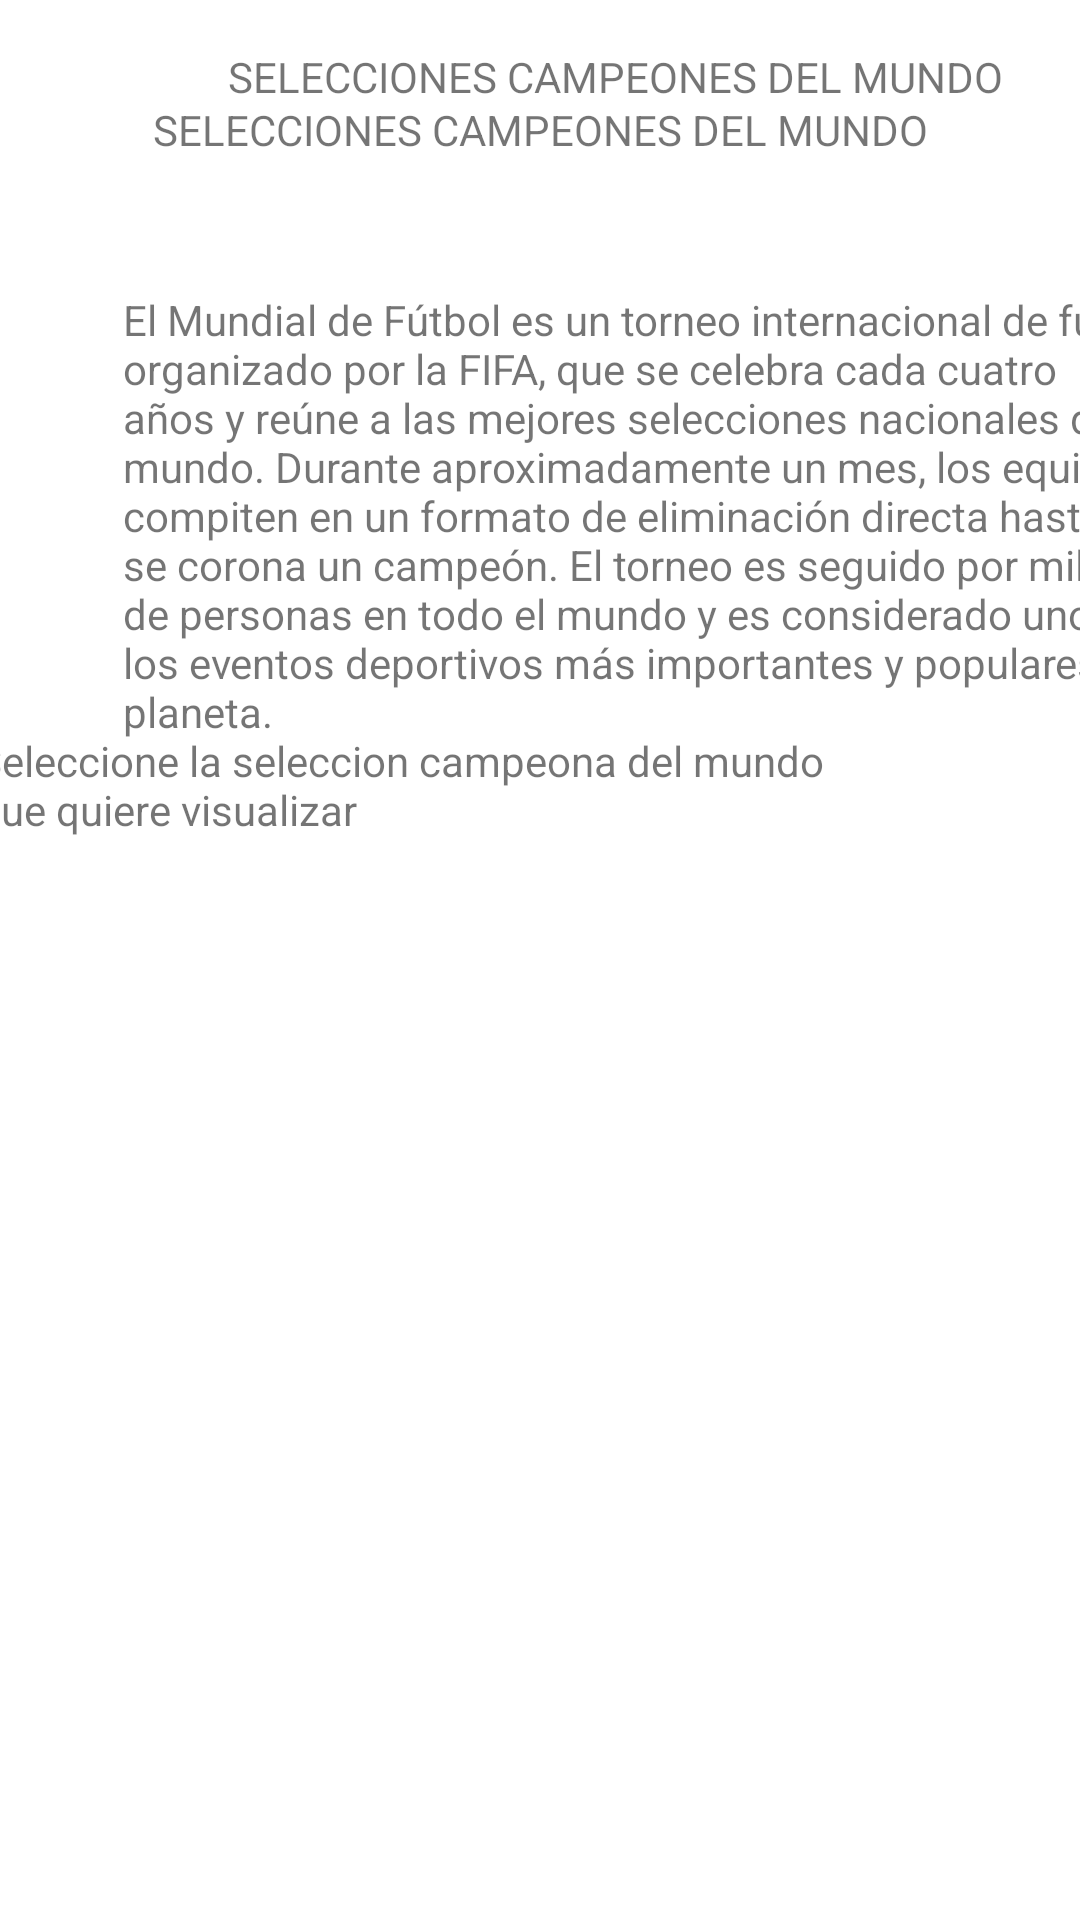

Layout XML and referenced resources for this Android screen:
<!-- AndroidManifest.xml: application theme Theme.APLICACION -->
<!-- res/layout/activity_main.xml -->
<?xml version="1.0" encoding="utf-8"?>
<androidx.constraintlayout.widget.ConstraintLayout xmlns:android="http://schemas.android.com/apk/res/android"
    xmlns:app="http://schemas.android.com/apk/res-auto"
    xmlns:tools="http://schemas.android.com/tools"
    android:id="@+id/txtpaises"
    android:layout_width="match_parent"
    android:layout_height="match_parent"
    tools:context=".MainActivity">

    <TextView
        android:id="@+id/txtpaises"
        android:layout_width="wrap_content"
        android:layout_height="wrap_content"
        android:layout_marginTop="30dp"
        android:layout_marginBottom="188dp"
        android:text="@string/txtpaises"
        app:layout_constraintBottom_toTopOf="@+id/seleccionpaises"
        app:layout_constraintEnd_toEndOf="parent"
        app:layout_constraintStart_toStartOf="parent"
        app:layout_constraintTop_toTopOf="parent" />

    <Spinner
        android:id="@+id/spinnerpaises"
        android:layout_width="0dp"
        android:layout_height="wrap_content"
        android:layout_marginStart="1dp"
        android:layout_marginTop="336dp"
        android:layout_marginEnd="1dp"
        android:layout_marginBottom="56dp"
        app:layout_constraintBottom_toTopOf="@+id/_dynamic"
        app:layout_constraintEnd_toEndOf="parent"
        app:layout_constraintHorizontal_bias="0.0"
        app:layout_constraintStart_toStartOf="parent"
        app:layout_constraintTop_toBottomOf="@+id/seleccionpaises" />

    <TextView
        android:id="@+id/seleccionpaises"
        android:layout_width="307dp"
        android:layout_height="52dp"
        android:layout_marginTop="244dp"
        android:layout_marginEnd="60dp"
        android:text="@string/seleccionpaises"
        app:layout_constraintEnd_toEndOf="@+id/spinnerpaises"
        app:layout_constraintTop_toTopOf="parent" />

    <TextView
        android:id="@+id/descripcion"
        android:layout_width="wrap_content"
        android:layout_height="wrap_content"
        android:layout_marginStart="41dp"
        android:layout_marginTop="97dp"
        android:text="@string/descripcion"
        app:layout_constraintStart_toStartOf="parent"
        app:layout_constraintTop_toTopOf="parent" />

    <TextView
        android:id="@+id/txtpaises"
        android:layout_width="wrap_content"
        android:layout_height="wrap_content"
        android:layout_marginStart="76dp"
        android:layout_marginTop="16dp"
        android:text="@string/txtpaises"
        app:layout_constraintStart_toStartOf="parent"
        app:layout_constraintTop_toTopOf="parent" />
</androidx.constraintlayout.widget.ConstraintLayout>
<!-- resources referenced by this layout -->
<resources>
  <string name="descripcion">El Mundial de Fútbol es un torneo internacional de fútbol organizado por la FIFA, que se celebra cada cuatro años y reúne a las mejores selecciones nacionales del mundo. Durante aproximadamente un mes, los equipos compiten en un formato de eliminación directa hasta que se corona un campeón. El torneo es seguido por millones de personas en todo el mundo y es considerado uno de los eventos deportivos más importantes y populares del planeta.
      </string>
  <string name="seleccionpaises">Seleccione la seleccion campeona del mundo que quiere visualizar</string>
  <string name="txtpaises">SELECCIONES CAMPEONES DEL MUNDO</string>
  <style name="Theme.APLICACION" parent="Theme.MaterialComponents.DayNight.DarkActionBar">
          
          <item name="colorPrimary">@color/purple_500</item>
          <item name="colorPrimaryVariant">@color/purple_700</item>
          <item name="colorOnPrimary">@color/white</item>
          
          <item name="colorSecondary">@color/teal_200</item>
          <item name="colorSecondaryVariant">@color/teal_700</item>
          <item name="colorOnSecondary">@color/black</item>
          
          <item name="android:statusBarColor">?attr/colorPrimaryVariant</item>
          
      </style>
  <!-- not gathered from this repository: default colours our renderer supplied (Android Studio template values) -->
  <color name="purple_500">#FF6200EE</color>
  <color name="purple_700">#FF3700B3</color>
  <color name="teal_200">#FF03DAC5</color>
  <color name="teal_700">#FF018786</color>
  <color name="black">#FF000000</color>
  <color name="white">#FFFFFFFF</color>
</resources>
